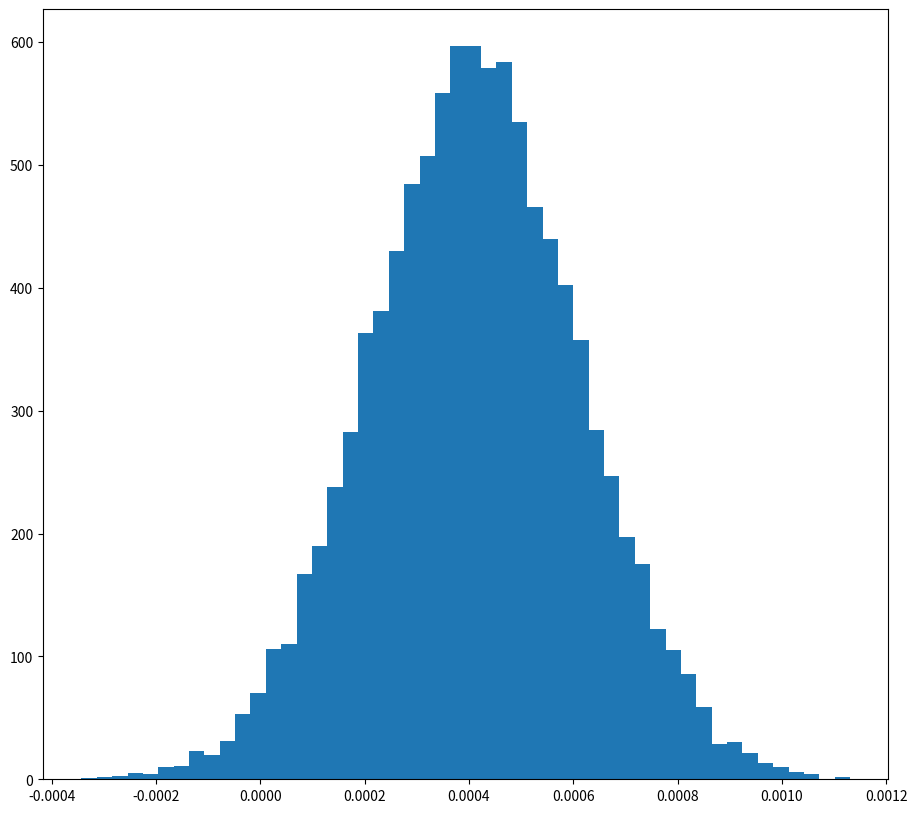

Here is the Python script that generated this plot: (Note: this script raises an exception after producing the figure.)
# -*- coding: utf-8 -*-

from numpy import deg2rad, linalg, tan, sin, cos, random, array, std, mean, where
import matplotlib.pyplot as plt
import matplotlib.mlab as mlab
import scipy.stats as stats
import sys
import csv


# constants
fsc = 0.00729735256
mass = 0.938 		# proton mass in GeV
pmm = 2.79 			# proton magnetic moment


def rosenbluth(q_squared, energy, theta, cross_section, error, energy_prime=None):

	""" Takes the constants used in the Rosenbluth formula and returns the computed variables

	Args:
		q_squared 		(float)	- The value of Q^2
		energy 			(float)	- The beam energy in GeV
		theta 			(float)	- The spectrometer angle in degrees
		cross_section 	(float)	- The differential cross section in (nb/sr)
		error 			(float)	- The total error
		energy_prime 	(float)	- The (final) beam energy in GeV

	Returns:
		(tuple) - 
			epsilon 		(float)	- The computed value of epsilon
			tau 			(float)	- The computed value of tau
			reduced 		(float)	- The computed value of the reduced cross section
			error 			(float) - The computed error associated with the reduced cross section

	"""
	
	tau = q_squared / 4 / mass ** 2
	epsilon = (1 + 2 * (1 + tau) * tan(deg2rad(theta)/2) ** 2) ** -1
	eta = 1 + (energy / mass) * (1 - cos(deg2rad(theta)))

	mott_cross_section = (1 ** 2 * fsc ** 2 * cos(deg2rad(theta / 2)) ** 2) / (4 * energy ** 2 * sin(deg2rad(theta / 2)) ** 4) * 0.389 * 1e6 * eta ** -1
	reduced = cross_section/mott_cross_section * epsilon * (1 + tau)
	error = error/mott_cross_section * epsilon * (1 + tau)
	return (epsilon, tau, reduced, error)

def form_factors(epsilon, reduced):

	""" Performs a linear regression of (epsilon, reduced cross section) data 
		to get the proton electric and magnetic form factor values squared (Rosenbluth separation)

	Args:
		epsilon 		(list) - The values of epsilon
		reduced			(list) - The values of the reduced cross sections

	Returns:
		(tuple) - 
			(float) - The proton electric form factor squared (G_E^2)
			(float) - The proton magnetic form factor squared times tau (G_M^2)

	"""

	regression = stats.linregress(epsilon, reduced)
	return (regression[0], regression[1])

def partition(q2, e, theta, cross_section, error, e_prime=None):

	""" Takes lists of cross section data (typically read from datafile) and 
		splits them into sublists based on values of Q^2

	Args:
		q2 				(list) - The list of all Q^2 values
		e 				(list) - The list of all beam energies
		theta 			(list) - The list of all spectrometer angles
		cross_section 	(list) - The list of all differential cross sections
		error 			(list) - The list of all total errors associated with differential cross sections
		e_prime 		(list) - The list of all final beam energies

	Returns:
		q2_partitions 				(list) - The list of lists of homogeneous values of Q^2
		e_partitions 				(list) - The list of lists of beam energies corresponding to each Q^2
		theta_partitions 			(list) - The list of lists of spectrometer angles corresponding to each Q^2
		cross_section_partitions 	(list) - The list of lists of differential cross sections corresponding to each Q^2
		error_partitions 			(list) - The list of lists of total errors of differential cross sections corresponding to each Q^2

	"""

	q2_partitions = []
	e_partitions = []
	theta_partitions = []
	cross_section_partitions = []
	error_partitions = []

	last_same = -1
	for i in range(len(q2)-1):
		if q2[i+1] != q2[i]:
			q2_partitions.append(q2[last_same+1:i+1])
			e_partitions.append(e[last_same+1:i+1])
			theta_partitions.append(theta[last_same+1:i+1])
			cross_section_partitions.append(cross_section[last_same+1:i+1])
			error_partitions.append(error[last_same+1:i+1])
			last_same = i
	q2_partitions.append(q2[last_same+1:])
	e_partitions.append(e[last_same+1:])
	theta_partitions.append(theta[last_same+1:])
	cross_section_partitions.append(cross_section[last_same+1:])
	error_partitions.append(error[last_same+1:])

	return q2_partitions, e_partitions, theta_partitions, cross_section_partitions, error_partitions


def plot_form_factors(ge2_vals, gm2_vals, q2, save_path=None):

	""" Plots the distributions of proton form factors for a given Q^2 side-by-side, based on Monte Carlo simulations

	Args:
		ge2_vals			(list) - The values of the electric form factor squared
		gm2_vals 			(list) - The values of the magnetic form factor squared

	Returns:
		(tuple) - 
			(float) - The uncertainty/standard deviation of the electric form factor measurements
			(float) - The uncertainty/standard deviation of the magnetic form factor measurements

	"""

	plt.delaxes()
	plt.figure(figsize=(24,10))
	ax1 = plt.subplot(121)
	mu1, sigma1 = stats.norm.fit(ge2_vals)

	n, bins, patches = plt.hist(ge2_vals, bins=50, normed=1, facecolor='red', linewidth=3, histtype="stepfilled")
	y = mlab.normpdf(bins, mu1, sigma1)
	plt.plot(bins, y, "-", color="black", linewidth=4)
	plt.axvspan(mu1-sigma1, mu1+sigma1, color="white", alpha=0.5)
	plt.xticks(fontsize=20, rotation=30)
	plt.yticks(fontsize=20)

	ax2 = plt.subplot(122)
	mu2, sigma2 = stats.norm.fit(gm2_vals)
	n, bins, patches = plt.hist(gm2_vals, bins=50, normed=1, facecolor='blue', linewidth=3, histtype="stepfilled")
	y = mlab.normpdf(bins, mu2, sigma2)
	plt.plot(bins, y, "-", color="black", linewidth=4)
	plt.axvspan(mu2-sigma2, mu2+sigma2, color="white", alpha=0.5)
	plt.xticks(fontsize=20, rotation=30)
	plt.yticks(fontsize=20)

	ax1.set_xlabel(r'$G_E^2$', fontsize=30, labelpad=20)
	ax1.set_ylabel(r'Frequency', fontsize=30, labelpad=20)
	ax1.annotate('$Q^2 = %.3f$ \n $\mu = %f$ \n $\sigma = %f$' % (q2, mu1, sigma1), xy=(mu1, 0), xycoords='data',
		xytext=(0.6, 0.7), textcoords="axes fraction", verticalalignment='bottom', horizontalalignment='left', fontsize=30)
	ax1.text(0.5, 1.05, 'a', transform=ax1.transAxes, 
            size=40, weight='bold')
	ax2.set_xlabel(r'$G_M^2$', fontsize=30, labelpad=20)
	ax2.set_ylabel(r'Frequency', fontsize=30, labelpad=20)
	ax2.annotate('$Q^2 = %.3f$ \n $\mu = %f$ \n $\sigma = %f$' % (q2, mu2, sigma2), xy=(mu2, 0), xycoords='data',
		xytext=(0.65, 0.7), textcoords="axes fraction", verticalalignment='bottom', horizontalalignment='left', fontsize=30)
	ax2.text(0.5, 1.05, 'b', transform=ax2.transAxes, 
            size=40, weight='bold')
	plt.subplots_adjust(bottom=0.15)
	if not save_path:
		plt.show()
	else:
		plt.savefig(save_path+"/ff_q2_"+str(q2)+".png", bbox_inches="tight")
	return sigma1, sigma2

def calc_form_factor_ratio_error(ge2_vals, gm2_vals):

	""" Returns the value of the uncertainty on the mu2 * ge2 / gm2 measurement, based on MC simulation of reduced cross sections 

	Args:
		ge2_vals			(list) - The values of the electric form factor squared
		gm2_vals 			(list) - The values of the magnetic form factor squared
	Returns:
		sigma 				(double) - The error of the form factor ratio"""

	ff_ratio_vals = [pmm**2 * ge2_vals[i]/gm2_vals[i] for i in range(len(ge2_vals))]
	mu, sigma = stats.norm.fit(ff_ratio_vals)
	return sigma

def dipole_form_factor(q2):

	""" Returns the value of the dipole form factor for a given Q^2 """

	return (1 + q2 / 0.71) ** -2

if __name__ == '__main__':

	# to use a data file, specify with a flag
	if len(sys.argv) > 1:
		q_squared = []
		energies = []
		thetas = []
		cross_sections = []
		uncertainties = []

		# keeps track of which cross sections in the data to normalize based on annotations
		next_normalized = False

		file = sys.argv[1]
		
		try:
			with open(file, 'r') as f:
				data = csv.reader(f, delimiter=" ")
				# skip header row
				next(data)
				for row in data:
					# allow comments
					if not row or "".join(row)[0] == "#":
						# only normalize 1.6 GeV data or 8 GeV where angle ~90
						if len(row) > 1 and ("1.6" in row[1] or "norm" in row[1]):
							next_normalized= True
						else:
							next_normalized = False
						continue
					

					q_squared.append(float(row[0]))
					energies.append(float(row[1]))
					thetas.append(float(row[2]))

					# specify a normalization factor as a command line argument
					if next_normalized and len(sys.argv) > 2:
						norm = float(sys.argv[2]) # 0.958, etc.
					else:
						# don't normalize
						norm = 1

					cross_sections.append(float(row[3])*norm)
					uncertainties.append(float(row[4])*norm)
		except IOError as e:
			print(e)
	else:
		# default/test values if no datafile specified
		q_squared = [4.0,4.0,4.0,4.0,4.0]
		energies = [3.4, 3.956, 4.507, 5.507, 9.8]
		thetas = [57.572, 43.707, 35.592, 26.823,13.248]
		cross_sections = [1.297e-2, 2.77e-2, 4.929e-2, 1.023e-1, 6.18e-1]
		uncertainties = [2.243e-4,4.407e-4,7.853e-4,1.370e-3,8.073e-3]

	# reset output file with header row
	with open('out.csv','w') as out:
		writer = csv.writer(out, delimiter=' ')
		writer.writerow(['Q^2', 'G_E^2', 'σ_E', 'G_M^2', 'σ_M', 'G_E/G_D', 'G_M/(μG_D)', 'mu^2*G_E^2/G_M^2_error'])

	# solve for ge^2 and gm^2 with least squares regression
	a = []
	b = []

	# 
	gm2_points = []
	ge2_points = []
	q2_vals = []

	# get lists of lists of values for separate Q^2
	q_squared, energies, thetas, cross_sections, total_errors = partition(q_squared, energies, thetas, cross_sections, uncertainties)
	
	for i in range(len(q_squared)):
		if len(q_squared[i]) <= 1:
			break
		else:
			# for each Q^2, calculate form factors and use Monte Carlo to calculate errors (uncertainties)
			for j in range(len(q_squared[i])):
				q2 = q_squared[i][j]
				energy = energies[i][j]
				theta = thetas[i][j]
				cross_section = cross_sections[i][j]
				error = total_errors[i][j]

				result = rosenbluth(q2, energy, theta, cross_section, error)
				# result:
				# [0] -> epsilon
				# [1] -> tau
				# [2] -> reduced
				# [3] -> reduced error

				# error adjusted with reduced cross section
				total_errors[i][j] = result[3]
				tau = result[1]
				epsilon = result[0]

				a.append(result[0])
				b.append(result[2])

			regression = form_factors(a, b)
			ge_squared = regression[0]
			gm_squared = regression[1]/tau
			print("Q^2 = " + str(q2))
			
			print("G_E^2 = " + str(ge_squared))
			print("G_M^2 = " + str(gm_squared))
			print("G_E / G_D = " + str(ge_squared**0.5/dipole_form_factor(q2)))
			print("G_M / mu G_D = " + str(gm_squared**0.5/pmm/dipole_form_factor(q2)))
				
			# Monte Carlo simulation
			# sample from normal distribution around reduced cross section and epsilon
			# use standard deviation of distribution of computed form factors as error associated with form factor measurements
			eps = []
			red = []
			ge2 = []
			gm2 = []
			samples = 10000
			for j in range(len(a)):
				# put values of epsilon into rows (not randomized)
				s = [a[j]]*samples
				eps.append(s)
				# put randomized values of reduced cross sections into rows
				s = random.normal(b[j], total_errors[i][j], samples)
				red.append(s)
			eps = array(eps)
			red = array(red)


			for j in range(samples):
				# accessing i-th column of matrix (i-th set of epsilons and randomized reduced cross sections)
				eps_samples = eps[:,j]
				red_samples = red[:,j]

				# recalculate form factors
				res = form_factors(eps_samples, red_samples)

				ge2.append(res[0])
				gm2.append(res[1]/tau)

			# clear the lists from Monte Carlo	
			a = []
			b = []
			
			# log and plot results

			# log and calculate form factor ratio (mu2 ge2/gm2)
			print("mu^2 G_E^2/G_M^2 error, Q^2 = "+str(q2)+": " + str(calc_form_factor_ratio_error(ge2, gm2)))
			sigma1, sigma2 = plot_form_factors(ge2, gm2, q2, "Figures")
			with open('out.csv', 'a') as out:
				writer = csv.writer(out, delimiter=' ')
				writer.writerow([q2, ge_squared, sigma1, gm_squared, sigma2, ge_squared**0.5/dipole_form_factor(q2), gm_squared**0.5/dipole_form_factor(q2)/pmm, calc_form_factor_ratio_error(ge2, gm2)])
				# writer.writerow([q2, ge_squared, sigma1, gm_squared, sigma2])
